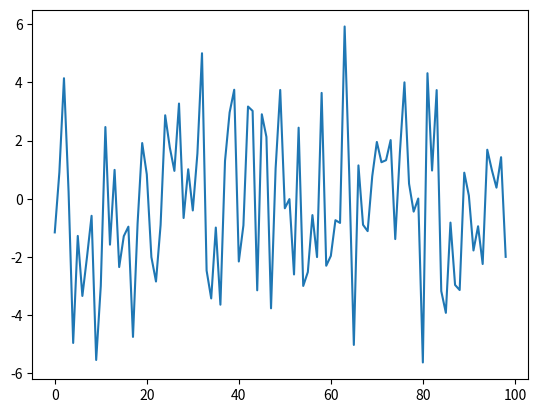

The script that saved this image:
# Filename: waveform_sim.py
# Author: Sean Mitchell
# short script to generate a real time waveform

import math
import random
import matplotlib.pyplot as plt

def Sinewave(timestep):
    x = math.sin(timestep) + random.randint(-3,3) + random.randint(-2,2) + random.randint(-1,1)
    return x

def main():
    #print("Hello World!")

    b = []
    for i in range(1,100):
        a = Sinewave(i)
        b.append(a)

    plt.plot(b)
    plt.show()

if __name__ == "__main__":
    main()
